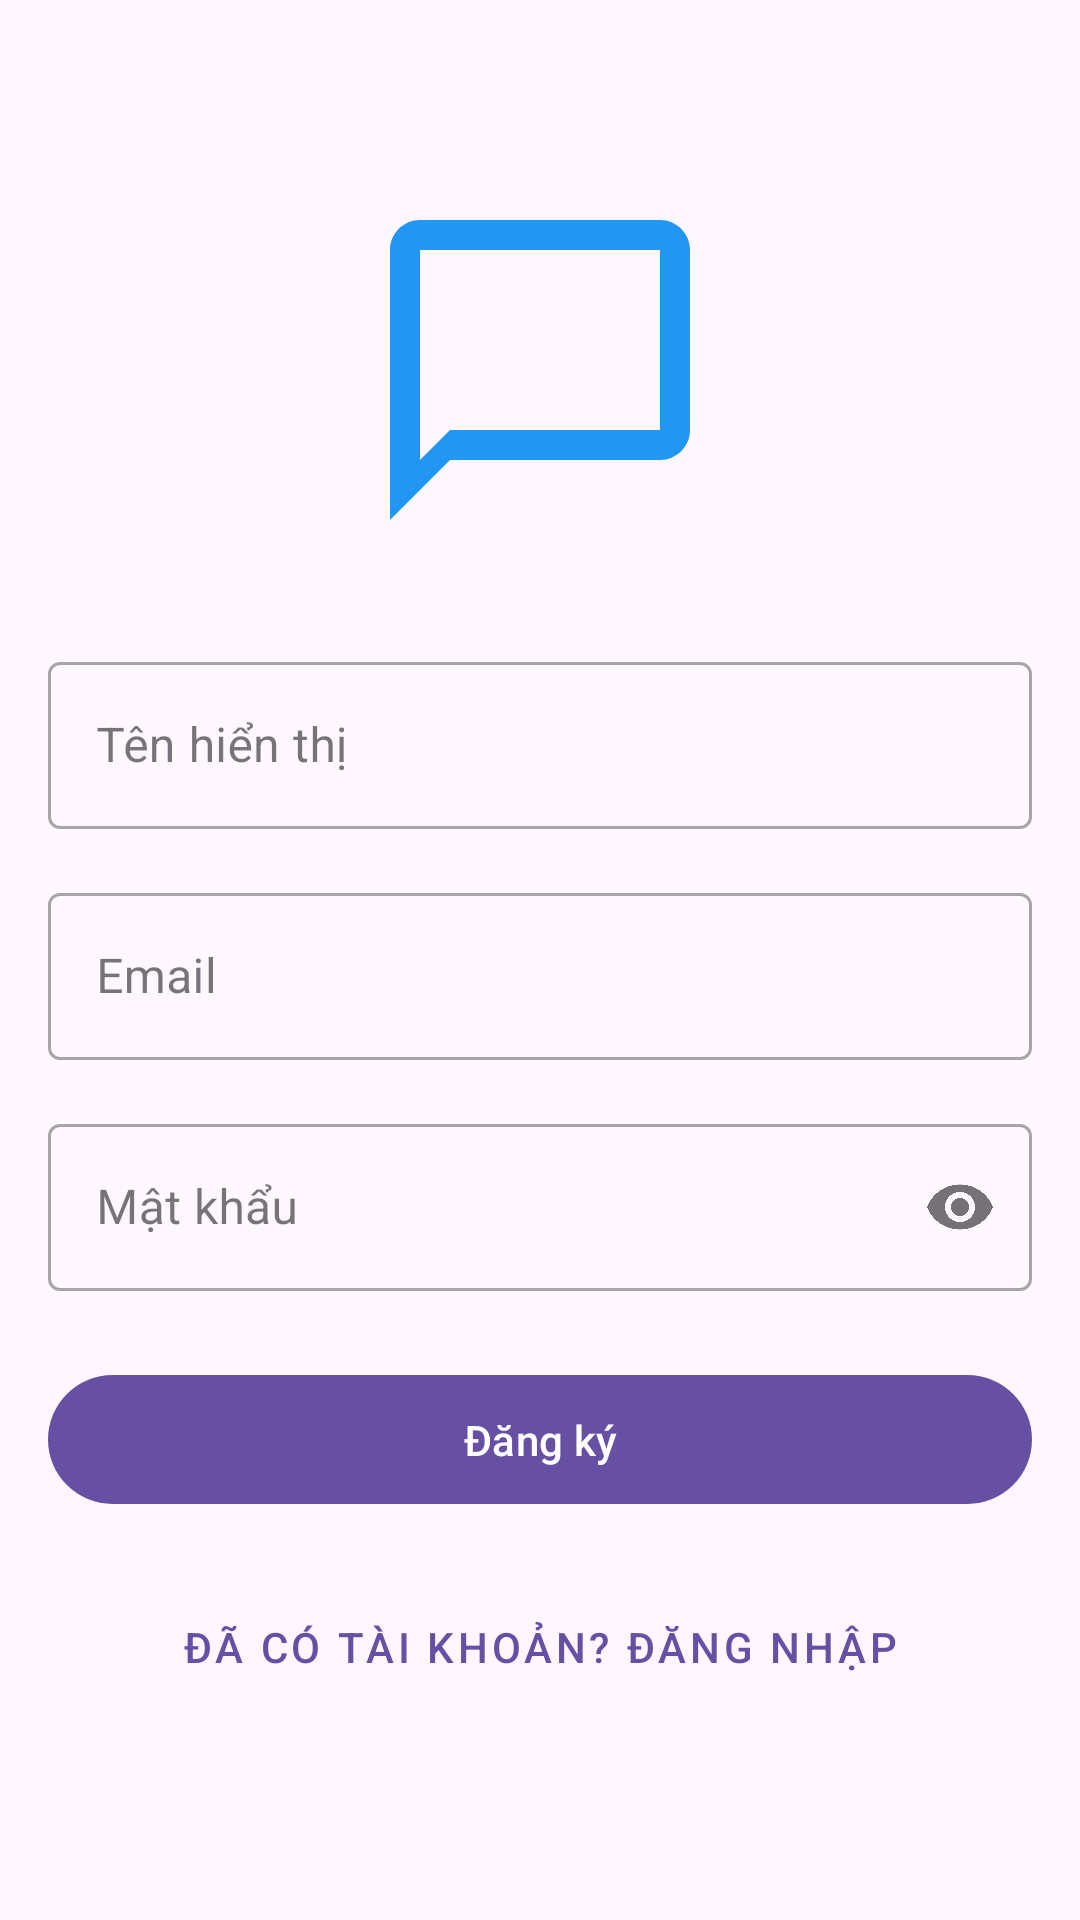

Reconstruct the res/layout file that produces this screen, plus the resources it refers to.
<!-- AndroidManifest.xml: application theme Theme.Mes -->
<!-- res/layout/activity_register.xml -->
<?xml version="1.0" encoding="utf-8"?>
<LinearLayout xmlns:android="http://schemas.android.com/apk/res/android"
    xmlns:app="http://schemas.android.com/apk/res-auto"
    android:layout_width="match_parent"
    android:layout_height="match_parent"
    android:orientation="vertical"
    android:padding="16dp"
    android:gravity="center">

    <ImageView
        android:layout_width="120dp"
        android:layout_height="120dp"
        android:src="@drawable/ic_logo"
        android:layout_marginBottom="32dp"/>

    <com.google.android.material.textfield.TextInputLayout
        android:layout_width="match_parent"
        android:layout_height="wrap_content"
        android:layout_marginBottom="16dp"
        style="@style/Widget.MaterialComponents.TextInputLayout.OutlinedBox">

        <com.google.android.material.textfield.TextInputEditText
            android:id="@+id/name"
            android:layout_width="match_parent"
            android:layout_height="wrap_content"
            android:hint="Tên hiển thị"
            android:inputType="textPersonName"/>
    </com.google.android.material.textfield.TextInputLayout>

    <com.google.android.material.textfield.TextInputLayout
        android:layout_width="match_parent"
        android:layout_height="wrap_content"
        android:layout_marginBottom="16dp"
        style="@style/Widget.MaterialComponents.TextInputLayout.OutlinedBox">

        <com.google.android.material.textfield.TextInputEditText
            android:id="@+id/email"
            android:layout_width="match_parent"
            android:layout_height="wrap_content"
            android:hint="Email"
            android:inputType="textEmailAddress"/>
    </com.google.android.material.textfield.TextInputLayout>

    <com.google.android.material.textfield.TextInputLayout
        android:layout_width="match_parent"
        android:layout_height="wrap_content"
        android:layout_marginBottom="24dp"
        style="@style/Widget.MaterialComponents.TextInputLayout.OutlinedBox"
        app:passwordToggleEnabled="true">

        <com.google.android.material.textfield.TextInputEditText
            android:id="@+id/password"
            android:layout_width="match_parent"
            android:layout_height="wrap_content"
            android:hint="Mật khẩu"
            android:inputType="textPassword"/>
    </com.google.android.material.textfield.TextInputLayout>

    <com.google.android.material.button.MaterialButton
        android:id="@+id/register"
        android:layout_width="match_parent"
        android:layout_height="wrap_content"
        android:text="Đăng ký"
        android:padding="12dp"
        android:layout_marginBottom="16dp"/>

    <com.google.android.material.button.MaterialButton
        android:id="@+id/login"
        android:layout_width="match_parent"
        android:layout_height="wrap_content"
        android:text="Đã có tài khoản? Đăng nhập"
        android:padding="12dp"
        style="@style/Widget.MaterialComponents.Button.TextButton"/>

</LinearLayout>
<!-- resources referenced by this layout -->
<resources>
  <!-- drawable ic_logo (drawable) -->
  <?xml version="1.0" encoding="utf-8"?>
  <vector xmlns:android="http://schemas.android.com/apk/res/android"
      android:width="24dp"
      android:height="24dp"
      android:viewportWidth="24"
      android:viewportHeight="24">
      <path
          android:fillColor="#2196F3"
          android:pathData="M20,2H4C2.9,2 2,2.9 2,4v18l4,-4h14c1.1,0 2,-0.9 2,-2V4C22,2.9 21.1,2 20,2zM20,16H6l-2,2V4h16V16z"/>
  </vector>
  <style name="Theme.Mes" parent="Base.Theme.Mes" />
  <style name="Base.Theme.Mes" parent="Theme.Material3.DayNight.NoActionBar">
          
          
      </style>
</resources>
